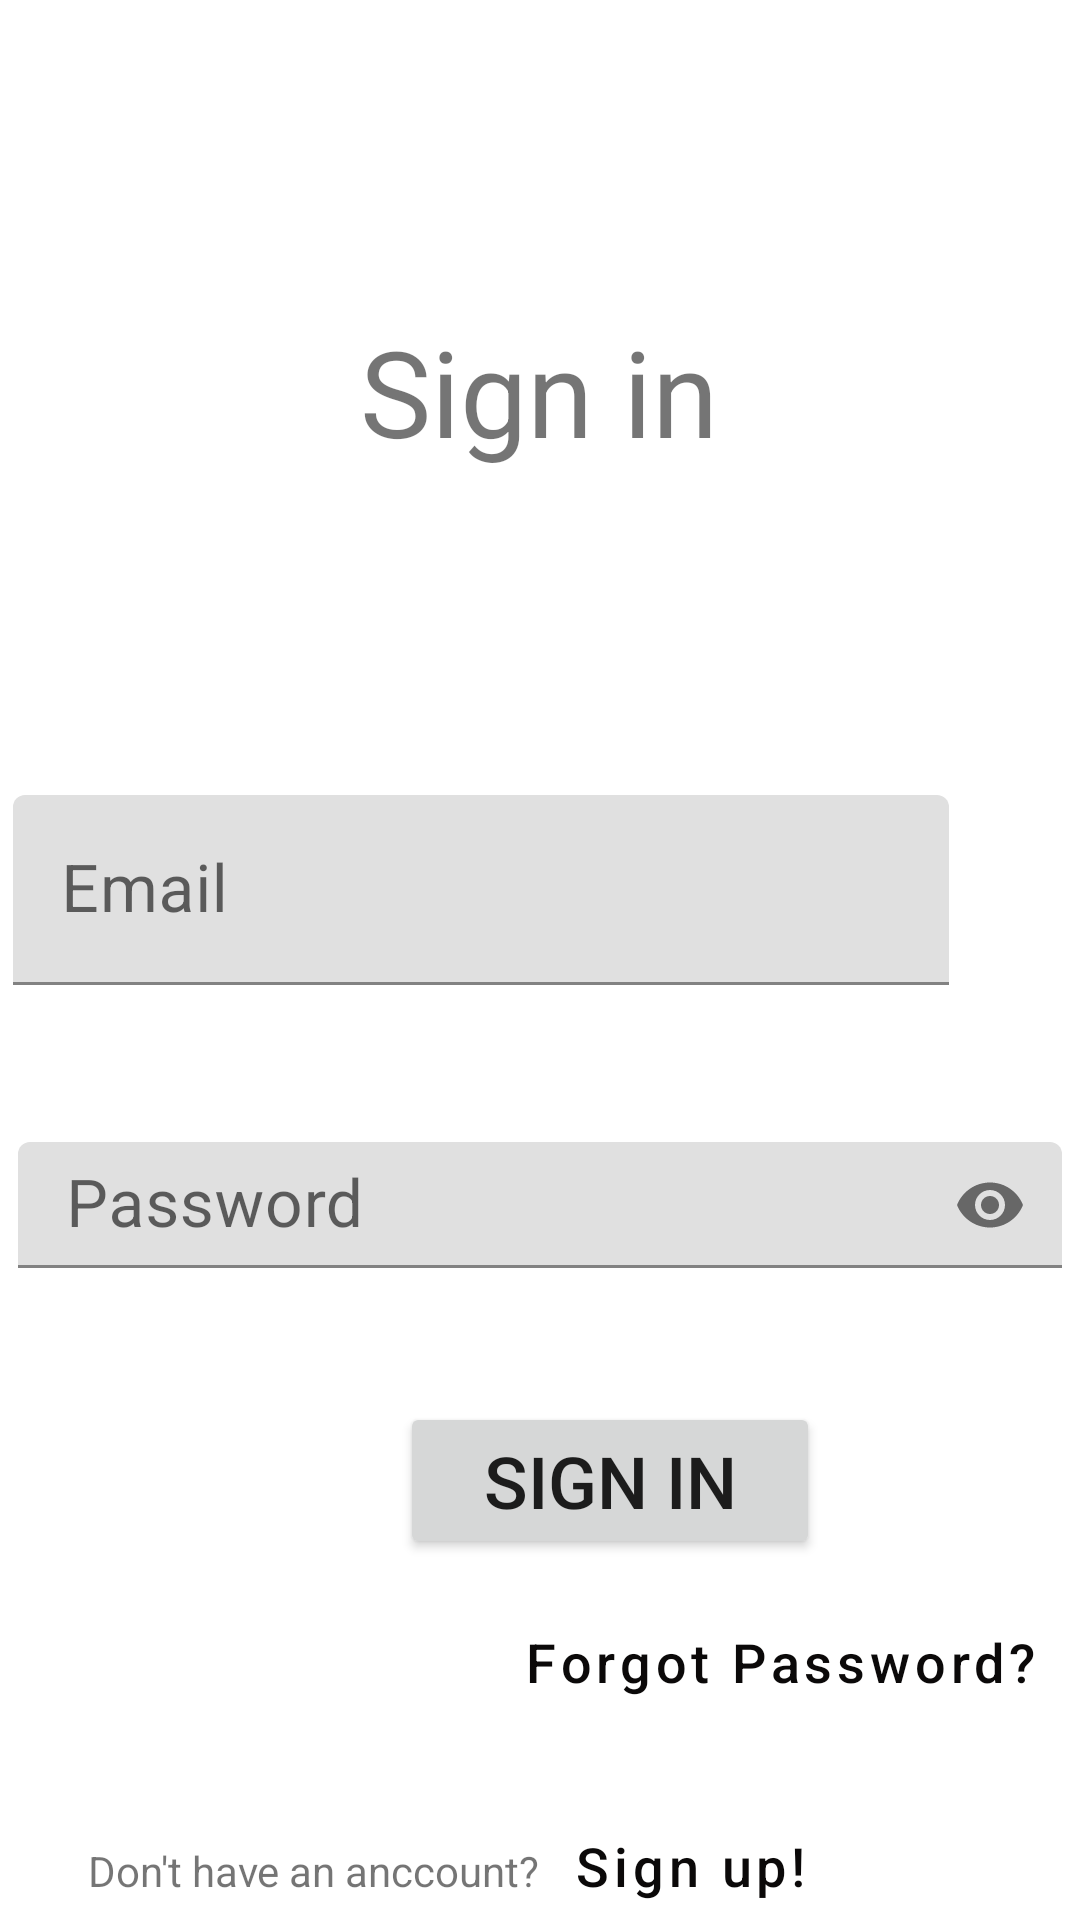

Write the Android layout XML for this screen, with the resource values it uses.
<!-- AndroidManifest.xml: application theme AppTheme -->
<!-- res/layout/activity_login.xml -->
<?xml version="1.0" encoding="utf-8"?>
<LinearLayout xmlns:android="http://schemas.android.com/apk/res/android"
    xmlns:app="http://schemas.android.com/apk/res-auto"
    xmlns:tools="http://schemas.android.com/tools"
    android:layout_width="match_parent"
    android:layout_height="match_parent"

    android:gravity="center"
    android:orientation="vertical"
    tools:context=".LoginActivity">

    <TextView
        android:layout_width="307dp"
        android:layout_height="wrap_content"
        android:layout_marginTop="50dp"
        android:layout_marginBottom="60dp"
        android:gravity="center"
        android:text="Sign in"
        android:textSize="40sp"

        />

    <com.google.android.material.textfield.TextInputLayout
        android:id="@+id/username_text_input_layout"
        android:layout_width="351dp"
        android:layout_height="wrap_content"
        app:endIconMode="clear_text"
        app:errorEnabled="true">

        <EditText
            android:id="@+id/email"
            android:layout_width="312dp"

            android:layout_height="wrap_content"
            android:layout_marginTop="48dp"
            android:layout_marginBottom="16dp"

            android:hint="Email"
            android:inputType="textEmailAddress"

            android:textSize="22sp" />
    </com.google.android.material.textfield.TextInputLayout>

    <com.google.android.material.textfield.TextInputLayout
        android:id="@+id/password_text_input_layout"
        android:layout_width="348dp"
        android:layout_height="86dp"
        app:errorEnabled="true"
        app:passwordToggleEnabled="true">

        <EditText
            android:id="@+id/password"
            android:layout_width="match_parent"
            android:layout_height="wrap_content"
            android:layout_marginTop="16dp"
            android:layout_marginBottom="28dp"
            android:hint="Password"
            android:inputType="textPassword"
            android:textSize="22sp" />

    </com.google.android.material.textfield.TextInputLayout>

    <Button
        android:id="@+id/loginbtn"
        android:layout_width="140dp"
        android:layout_height="wrap_content"
        android:text="Sign in"
        android:textSize="24sp"
        android:translationX="70px"
        android:translationY="50px" />

    <Button
        android:id="@+id/Forgot"
        style="@style/Widget.MaterialComponents.Button.TextButton"
        android:layout_width="200sp"

        android:layout_height="35dp"
        android:layout_gravity="right"
        android:text="Forgot Password?"

        android:textAllCaps="false"
        android:textColor="#0B0909"
        android:textSize="18sp"
        android:translationY="100px" />

    <LinearLayout
        android:layout_width="301dp"
        android:layout_height="wrap_content"
        android:translationY="180px">

        <TextView
            android:layout_width="wrap_content"
            android:layout_height="wrap_content"

            android:text="Don't have an anccount?" />

        <Button
            android:id="@+id/Signbtn"
            style="@style/Widget.MaterialComponents.Button.TextButton"
            android:layout_width="100dp"
            android:layout_height="wrap_content"

            android:text="Sign up!"
            android:textAllCaps="false"

            android:textColor="#0B0909"
            android:textSize="18sp" />

    </LinearLayout>


</LinearLayout>
<!-- resources referenced by this layout -->
<resources>

</resources>
